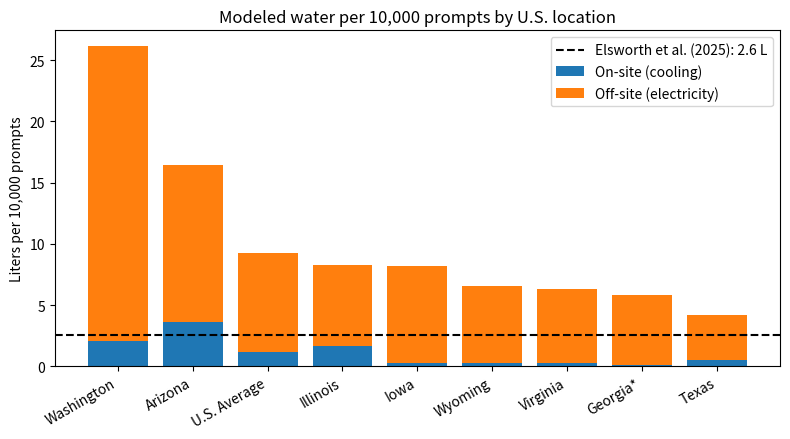

Generate this figure with matplotlib:
"""
AI water footprint pipeline, real data version.
Inputs: Li et al. (2023), Table 1 (U.S. rows), and Elsworth et al. (2025) benchmark.
Run: python water_pipeline_real.py
"""
from pathlib import Path
import pandas as pd
import matplotlib.pyplot as plt

OUT = Path(r"C:\Users\Nscoo\Documents\School\Bias & Ethical Implications in AI\Midterm Report")
if not OUT.exists():
    OUT = Path.home() / "CS1684_outputs"
    OUT.mkdir(exist_ok=True)
print(f"Saving outputs to: {OUT}\n")

# ------------------------------------------------------------ 1. INPUTS
# Li et al. (2023), Table 1. PUE, on-site WUE (L/kWh), off-site EWIF (L/kWh),
# and the paper's own reported total water per request (mL) for GPT-3.
# Georgia is marked projected in the paper (data center under construction).
rows = [
    # region,       pue,   onsite_wue, ewif,  li_reported_ml_per_request
    ("U.S. Average", 1.170, 0.550,      3.142, 16.904),
    ("Arizona",      1.180, 1.630,      4.959, 29.926),
    ("Georgia*",     1.120, 0.060,      2.309, 10.585),
    ("Illinois",     1.350, 0.740,      2.233, 15.020),
    ("Iowa",         1.160, 0.140,      3.104, 14.963),
    ("Texas",        1.280, 0.250,      1.287,  7.590),
    ("Virginia",     1.140, 0.140,      2.385, 11.435),
    ("Washington",   1.150, 0.950,      9.501, 47.506),
    ("Wyoming",      1.110, 0.130,      2.574, 11.949),
]
df = pd.DataFrame(rows, columns=["region", "pue", "onsite_wue", "ewif",
                                 "li_reported_ml"])

# Li et al. energy per GPT-3 request (kWh) and Elsworth et al. (2025) Gemini prompt
LI_KWH = 0.004
ELS_TOTAL_WH = 0.24      # total energy per prompt incl. overhead (Elsworth Table 1)
ELS_OVERHEAD_WH = 0.02   # data center overhead (PUE) share (Elsworth Table 1)
# Server energy only, so PUE is not counted twice (Li's formula applies PUE itself)
ELS_KWH = (ELS_TOTAL_WH - ELS_OVERHEAD_WH) / 1000
ELS_WUE = 1.15           # Google fleet on-site WUE, L/kWh (Elsworth Section 3.3)
ELS_ML = 0.26
PROMPTS = 10_000

# ---------------------------------------------- 2. VALIDATION AGAINST LI
# Reproduce Li's Table 1 "total water per request" with their own energy value.
df["li_check_ml"] = LI_KWH * (df["onsite_wue"] + df["pue"] * df["ewif"]) * 1000
df["li_diff_ml"] = df["li_check_ml"] - df["li_reported_ml"]

# --------------------------------- 3. NORMALIZE: WATER PER 10,000 PROMPTS
# Same regional factors, but Elsworth's server energy per prompt, so regions differ
# only by location.
df["onsite_l_per_10k"] = ELS_KWH * df["onsite_wue"] * PROMPTS
df["offsite_l_per_10k"] = ELS_KWH * df["pue"] * df["ewif"] * PROMPTS
df["total_l_per_10k"] = df["onsite_l_per_10k"] + df["offsite_l_per_10k"]
df["offsite_share"] = df["offsite_l_per_10k"] / df["total_l_per_10k"]

# ------------------------------------------------------ 4. BENCHMARK
# Elsworth: 0.26 mL per prompt = 2.6 L per 10,000 prompts.
bench = ELS_ML * PROMPTS / 1000
df["onsite_vs_elsworth"] = df["onsite_l_per_10k"] / bench
df["total_vs_elsworth"] = df["total_l_per_10k"] / bench
implied_wue = ELS_ML / 1000 / ELS_KWH  # L/kWh implied by Elsworth's numbers
# Elsworth's own formula: (E_total - E_overhead) * WUE. Reproduces their 0.26 mL.
els_check_ml = ELS_KWH * ELS_WUE * 1000

# ------------------------------------------------------- 5. RANKING
df["rank_total"] = df["total_l_per_10k"].rank(ascending=False).astype(int)
df["max_to_min"] = df["total_l_per_10k"].max() / df["total_l_per_10k"].min()

# ------------------------------------------------------- 6. OUTPUT
print(f"Elsworth benchmark: {bench:.2f} L per 10,000 prompts "
      f"(implied {implied_wue:.2f} L/kWh)")
print(f"Elsworth formula check: (0.24 - 0.02 Wh) x {ELS_WUE} L/kWh = "
      f"{els_check_ml:.3f} mL (paper reports {ELS_ML} mL)\n")

print("Validation vs Li et al. Table 1 (mL per request, 0.004 kWh):")
print(df[["region", "li_reported_ml", "li_check_ml", "li_diff_ml"]]
      .round(3).to_string(index=False), "\n")

cols = ["region", "onsite_l_per_10k", "offsite_l_per_10k", "total_l_per_10k",
        "offsite_share", "onsite_vs_elsworth", "total_vs_elsworth", "rank_total"]
print("Water per 10,000 prompts (0.22 Wh server energy per prompt):")
print(df[cols].sort_values("rank_total").round(2).to_string(index=False))
print(f"\nHighest / lowest region: {df['max_to_min'].iloc[0]:.1f}x")

df.to_csv(OUT / "results_by_region.csv", index=False)

# Figure: stacked on-site and off-site, Elsworth line
d = df.sort_values("total_l_per_10k", ascending=False)
fig, ax = plt.subplots(figsize=(8, 4.5))
ax.bar(d["region"], d["onsite_l_per_10k"], label="On-site (cooling)")
ax.bar(d["region"], d["offsite_l_per_10k"], bottom=d["onsite_l_per_10k"],
       label="Off-site (electricity)")
ax.axhline(bench, color="black", linestyle="--",
           label="Elsworth et al. (2025): 2.6 L")
ax.set_ylabel("Liters per 10,000 prompts")
ax.set_title("Modeled water per 10,000 prompts by U.S. location")
plt.xticks(rotation=30, ha="right")
ax.legend()
plt.tight_layout()
plt.savefig(OUT / "water_per_10k_prompts.png", dpi=200)

# ------------------------------------------- 7. TRAINING VS EVERYDAY USE
# Li et al. Table 1: GPT-3 training water (million L), training energy 1287 MWh.
TRAIN_MWH = 1287
train_total = {"U.S. Average": 5.439, "Arizona": 9.629, "Georgia*": 3.406,
               "Illinois": 4.833, "Iowa": 4.814, "Texas": 2.442,
               "Virginia": 3.679, "Washington": 15.285, "Wyoming": 3.845}
df["li_train_million_l"] = df["region"].map(train_total)
df["train_check_million_l"] = (TRAIN_MWH * 1000
    * (df["onsite_wue"] + df["pue"] * df["ewif"]) / 1e6)
# Number of GPT-3 requests (0.004 kWh each) whose total water equals training water
df["breakeven_million_requests"] = (df["li_train_million_l"] * 1e6
    / (df["li_check_ml"] / 1000)) / 1e6

print("\nTraining vs everyday use (GPT-3, Li et al. Table 1):")
print(df[["region", "li_train_million_l", "train_check_million_l",
          "breakeven_million_requests"]].round(2).to_string(index=False))

# ------------------------------------------- 8. ENERGY PER REQUEST AND VOLUME
# Two primary-source anchors for energy per request. Same location factors for both,
# so the difference comes only from the energy assumption.
#   Li et al. (2023), Section 3.3.2: 0.004 kWh per medium-sized GPT-3 request
#   Elsworth et al. (2025), Table 1: 0.22 Wh server energy, median Gemini prompt
SCENARIOS = {
    "Li et al. GPT-3 request (4 Wh)": LI_KWH,
    "Elsworth et al. Gemini median prompt (0.22 Wh)": ELS_KWH,
}
rows = []
for name, kwh in SCENARIOS.items():
    for _, r in df.iterrows():
        liters_per_req = kwh * (r["onsite_wue"] + r["pue"] * r["ewif"])
        rows.append((name, r["region"], kwh * 1000,
                     liters_per_req * PROMPTS, liters_per_req * 1_000_000))
scale = pd.DataFrame(rows, columns=["scenario", "region", "wh_per_request",
                                    "liters_per_10k", "liters_per_1M"])
pivot = scale.pivot(index="region", columns="scenario", values="liters_per_10k")
pivot = pivot[list(SCENARIOS)]
pivot["energy_ratio"] = pivot.iloc[:, 0] / pivot.iloc[:, 1]
print("\nLiters per 10,000 requests by energy-per-request assumption:")
print(pivot.round(1).to_string())
print("\nLiters per 1,000,000 requests, U.S. Average:")
print(scale[scale["region"] == "U.S. Average"][["scenario", "liters_per_1M"]]
      .round(0).to_string(index=False))

scale.to_csv(OUT / "energy_per_request_comparison.csv", index=False)
df.to_csv(OUT / "results_by_region.csv", index=False)

plt.close('all')
